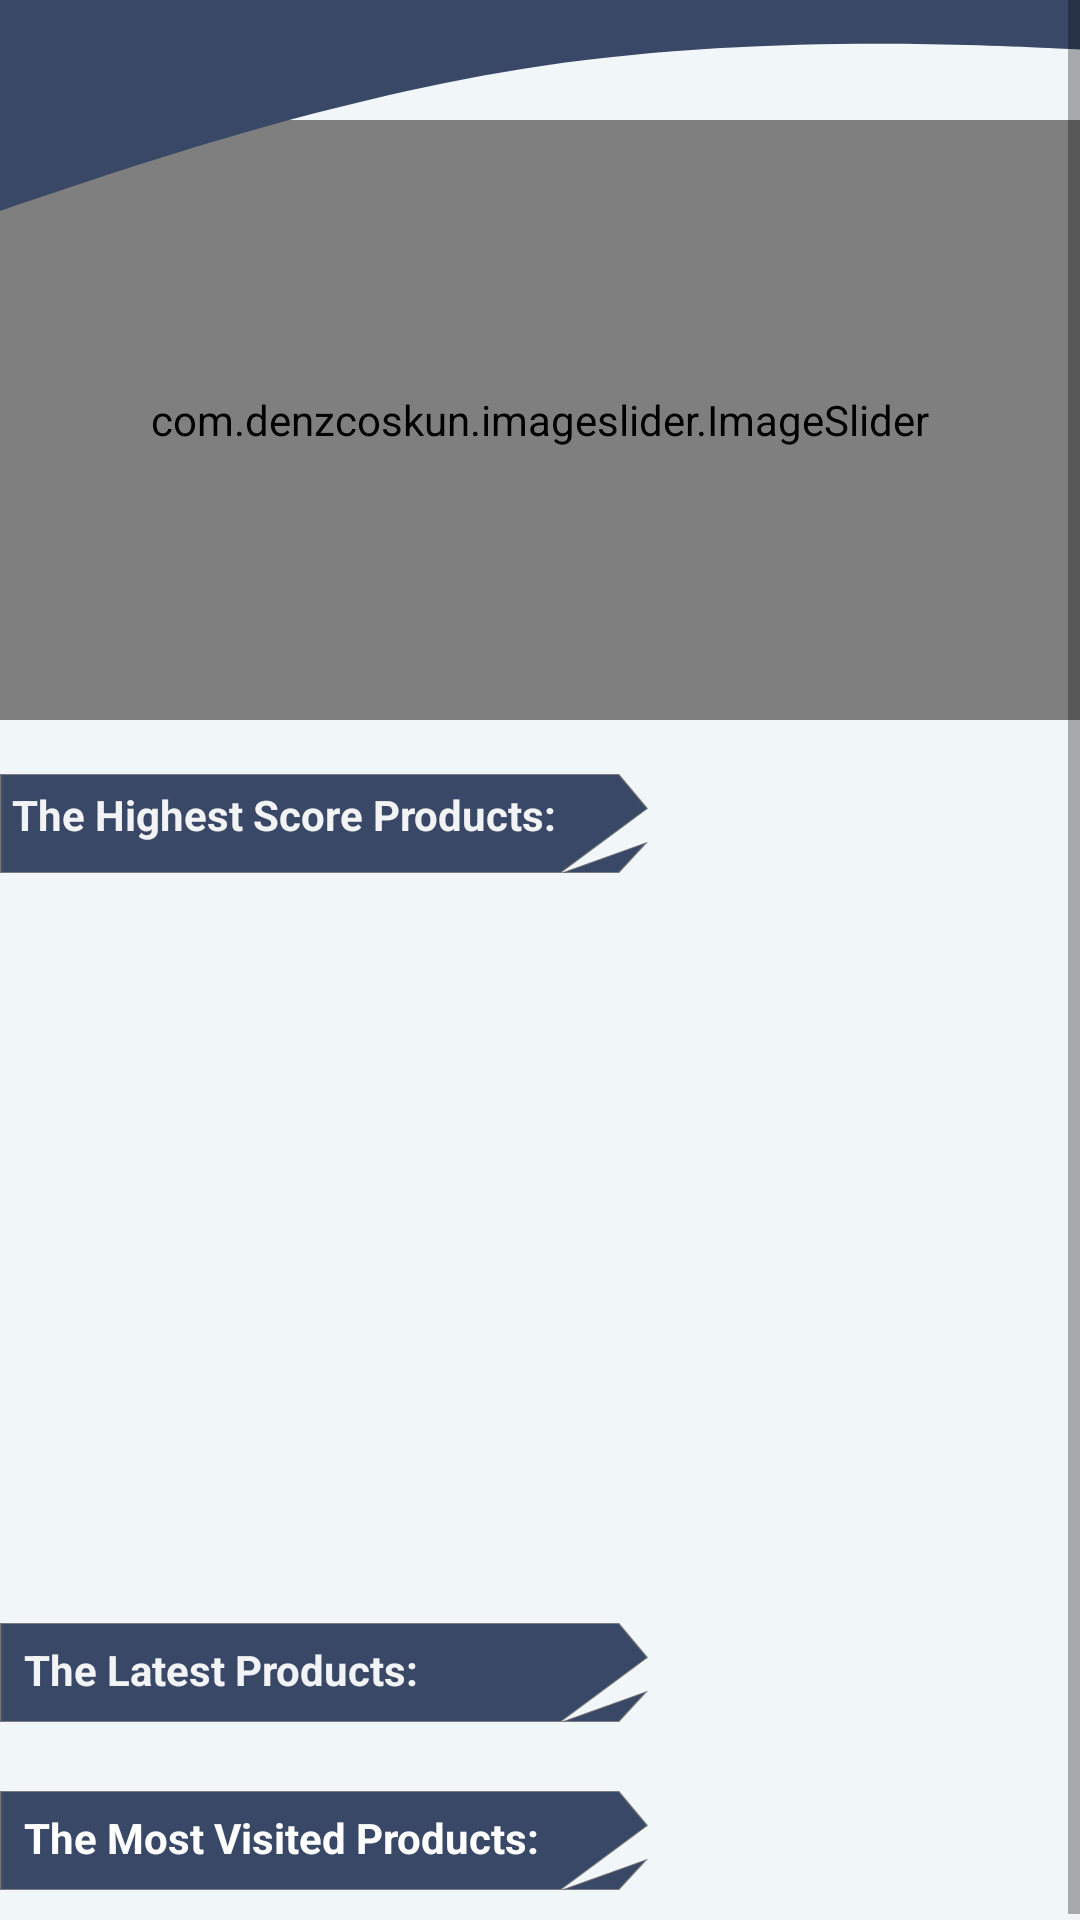

Android layout source for this screen:
<!-- AndroidManifest.xml: application theme Theme.OnlineShop -->
<!-- res/layout/fragment_home_page.xml -->
<?xml version="1.0" encoding="utf-8"?>
<layout xmlns:android="http://schemas.android.com/apk/res/android"
    xmlns:tools="http://schemas.android.com/tools"
    xmlns:app="http://schemas.android.com/apk/res-auto">

    <data>

    </data>

    <ScrollView
        android:layout_width="match_parent"
        android:layout_height="match_parent">


        <androidx.constraintlayout.widget.ConstraintLayout
            android:layout_width="match_parent"
            android:layout_height="match_parent"
            android:orientation="vertical"
            tools:context=".view.fragment.HomePageFragment"
            android:background="#F1F6F9">
            <com.denzcoskun.imageslider.ImageSlider
                android:layout_width="match_parent"
                android:layout_marginTop="40dp"
                android:layout_height="200dp"
                android:id="@+id/image_slider"
                app:iss_auto_cycle="true"
                app:iss_delay="0"
                app:iss_period="1000"
                app:iss_corner_radius="20"
                app:layout_constraintTop_toTopOf="parent"
                app:layout_constraintEnd_toEndOf="parent"
                app:layout_constraintStart_toStartOf="parent">

            </com.denzcoskun.imageslider.ImageSlider>


            

            <ImageView
                android:id="@+id/imageView2"
                android:layout_width="216dp"
android:layout_marginTop="18dp"

                android:layout_height="33dp"
                android:background="@drawable/ic_path_1"
                app:layout_constraintBottom_toBottomOf="@+id/textView_highest_score_product"
                app:layout_constraintStart_toStartOf="parent"
                app:layout_constraintTop_toBottomOf="@+id/image_slider"
                app:layout_constraintVertical_bias="0.298" />


            <TextView
                android:id="@+id/textView_highest_score_product"
                android:layout_width="205dp"
                android:layout_height="33dp"
                android:layout_marginTop="18dp"
                android:padding="4dp"
                android:text="@string/the_highest_score_products"
                android:textColor="#F2F3F4"
                android:textStyle="bold"
                app:layout_constraintEnd_toEndOf="parent"
                app:layout_constraintHorizontal_bias="0.0"
                app:layout_constraintStart_toStartOf="parent"
                app:layout_constraintTop_toBottomOf="@id/image_slider" />

            <androidx.recyclerview.widget.RecyclerView
                android:id="@+id/recycler_highest_score"
                android:layout_width="379dp"
                android:layout_height="227dp"
                android:layout_gravity="center"
                android:layout_marginStart="16dp"
                android:layout_marginLeft="16dp"
                android:layout_marginTop="12dp"
                app:layout_constraintStart_toStartOf="parent"
                app:layout_constraintTop_toBottomOf="@id/textView_highest_score_product" />
            <ImageView
                android:layout_width="216dp"
                android:layout_height="33dp"
android:layout_marginTop="9dp"

                android:background="@drawable/ic_path_1"
                app:layout_constraintBottom_toBottomOf="@+id/textView_latest_product"
                app:layout_constraintStart_toStartOf="parent" />
            <TextView
                android:id="@+id/textView_latest_product"
                android:layout_width="match_parent"
                android:layout_height="wrap_content"
                android:padding="8dp"
                android:text="@string/the_latest_products"
                android:textColor="#F2F3F4"
                android:textStyle="bold"
                android:layout_marginTop="9dp"
                app:layout_constraintEnd_toEndOf="parent"
                app:layout_constraintHorizontal_bias="0.0"
                app:layout_constraintStart_toStartOf="parent"
                app:layout_constraintTop_toBottomOf="@id/recycler_highest_score" />




            <androidx.recyclerview.widget.RecyclerView
                android:id="@+id/recycler_latest"
                android:layout_width="match_parent"
                android:layout_height="wrap_content"
                android:layout_gravity="center"
                android:layout_marginStart="12dp"
                android:layout_marginLeft="8dp"
                android:layout_marginTop="12dp"
                app:layout_constraintEnd_toEndOf="parent"
                app:layout_constraintStart_toStartOf="parent"
                app:layout_constraintTop_toBottomOf="@id/textView_latest_product" />
            <ImageView
                android:id="@+id/imageView3"
                android:layout_width="216dp"
                android:layout_height="33dp"
                android:layout_marginTop="9dp"
                android:background="@drawable/ic_path_1"
                app:layout_constraintBottom_toBottomOf="@+id/textView_most_visited_product"
                app:layout_constraintStart_toStartOf="parent" />

            <TextView
                android:id="@+id/textView_most_visited_product"
                android:layout_width="match_parent"
                android:layout_height="wrap_content"
                android:padding="8dp"
                android:text="@string/the_most_visited_products"
                android:layout_marginTop="9dp"
                app:layout_constraintStart_toStartOf="parent"
                app:layout_constraintTop_toBottomOf="@id/recycler_latest"
                android:textColor="#FFFFFF"
                android:textStyle="bold"/>


            <androidx.recyclerview.widget.RecyclerView
                android:id="@+id/recycler_most_visited"
                app:layout_constraintTop_toBottomOf="@id/textView_most_visited_product"
                android:layout_width="match_parent"
                android:layout_marginEnd="24dp"
                android:layout_marginStart="16dp"
                android:layout_marginBottom="36dp"
                android:layout_height="wrap_content"
                android:layout_marginRight="24dp"
                android:layout_marginLeft="16dp"
                android:layout_marginTop="12dp"/>

            <ImageView
                android:id="@+id/imageView"
                android:layout_width="413dp"
                android:layout_height="88dp"
                android:background="@drawable/ic_wave__21_"
                app:layout_constraintEnd_toEndOf="parent"
                app:layout_constraintStart_toStartOf="parent"
                app:layout_constraintTop_toTopOf="parent" />



        </androidx.constraintlayout.widget.ConstraintLayout>

    </ScrollView>
</layout>
<!-- resources referenced by this layout -->
<resources>
  <!-- drawable ic_path_1 (drawable) -->
  <vector xmlns:android="http://schemas.android.com/apk/res/android"
      android:width="440.642dp"
      android:height="118dp"
      android:viewportWidth="440.642"
      android:viewportHeight="118">
    <path
        android:pathData="M420.698,117.5L383.159,117.5L439.33,82.131L420.698,117.5ZM381.181,117.5L0.5,117.5L0.5,0.5L420.684,0.5L440.058,41.175L381.181,117.5Z"
        android:fillColor="#394867"
        android:strokeColor="#00000000"/>
    <path
        android:pathData="M1,1L1,117L380.935,117L439.475,41.113L420.369,1L1,1M438.019,83.547L384.891,117L420.397,117L438.019,83.547M0,0L421,0L440.642,41.237L381.426,118L0,118L0,0ZM440.642,80.714L421,118L381.426,118L440.642,80.714Z"
        android:fillColor="#707070"
        android:strokeColor="#00000000"/>
  </vector>
  <!-- drawable ic_wave__21_ (drawable) -->
  <vector xmlns:android="http://schemas.android.com/apk/res/android"
      android:width="1440dp"
      android:height="320dp"
      android:viewportWidth="1440"
      android:viewportHeight="320">
    <path
        android:pathData="M0,288L120,245.3C240,203 480,117 720,80C960,43 1200,53 1320,58.7L1440,64L1440,0L1320,0C1200,0 960,0 720,0C480,0 240,0 120,0L0,0Z"
        android:fillColor="#394867"/>
  </vector>
  <string name="the_highest_score_products">The Highest Score Products:</string>
  <string name="the_latest_products">The Latest Products:</string>
  <string name="the_most_visited_products">The Most Visited Products:</string>
  <style name="Theme.OnlineShop" parent="Theme.MaterialComponents.Light.Bridge">
          
          <item name="colorPrimary">#394867</item>
          <item name="colorPrimaryVariant">@color/purple_700</item>
          <item name="colorOnPrimary">@color/white</item>
          
          <item name="colorSecondary">@color/teal_200</item>
          <item name="colorSecondaryVariant">@color/teal_700</item>
          <item name="colorOnSecondary">#A46FAE</item>
          
          <item name="android:statusBarColor" tools:targetApi="l">?attr/colorPrimaryVariant</item>
          
      </style>
  <color name="purple_700">#FF3700B3</color>
  <color name="white">#FFFFFFFF</color>
  <color name="teal_200">#FF03DAC5</color>
  <color name="teal_700">#FF018786</color>
</resources>
